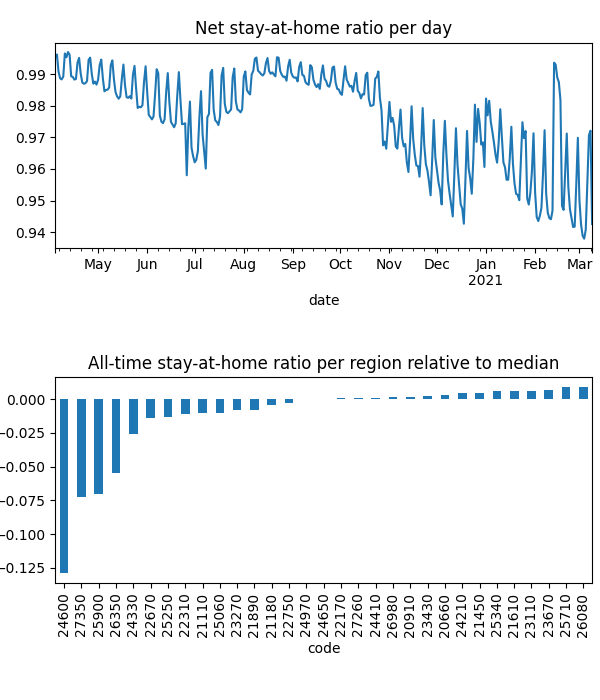

Source data for this figure (header and first rows):
date, code, km, stay, weight, visit
2020-04-04, 20660, 1.932, 0.9993, 7.813567646305976e-05, 0.00998
2020-04-04, 20910, 1.929, 0.9993, 5.582422938995245e-05, 0.004992
2020-04-04, 21110, 2.137, 0.9985, 9.782154714432584e-05, 0.02288
2020-04-04, 21180, 2.064, 0.9962, 0.0001919, 0.006046
2020-04-04, 21450, , 1.0, 9.65615953575877e-05, 0.0
2020-04-04, 21610, 1.926, 0.9998, 0.0003222, 0.008244
2020-04-04, 21890, 1.932, 0.9973, 0.0001131, 0.00963
2020-04-04, 22170, 1.921, 0.9993, 0.0001277, 0.0
2020-04-04, 22310, 2.008, 0.9974, 9.971824485365571e-05, 0.03254
2020-04-04, 22670, 1.942, 0.991, 0.0001763, 0.01952
2020-04-04, 22750, 1.923, 0.999, 0.0002038, 0.0
2020-04-04, 23110, 1.93, 1, 6.192457769669175e-05, 7.30752914684504e-05
2020-04-04, 23270, 2.218, 0.9973, 0.0002126, 0.01752
2020-04-04, 23430, 2.034, 0.9988, 0.0001139, 0.02258
2020-04-04, 23670, , 1.0, 0.000125, 0.0
2020-04-04, 24210, , 1.0, 7.049610192745455e-05, 0.0
2020-04-04, 24330, 2.526, 0.9932, 8.059464277512338e-05, 0.02439
2020-04-04, 24410, 1.93, 0.9994, 8.221891318523922e-05, 0.0
2020-04-04, 24600, 2.848, 0.9662, 0.0001804, 0.297
2020-04-04, 24650, 2.028, 0.9965, 0.0001559, 0.0
2020-04-04, 24970, 1.928, 0.9984, 0.0001266, 0.008186
2020-04-04, 25060, 3.889, 0.999, 8.766512063475133e-05, 0.01791
2020-04-04, 25250, 2.066, 0.9979, 0.0001307, 0.03784
2020-04-04, 25340, , 1.0, 0.0001164, 0.0
2020-04-04, 25710, , 1.0, 4.231020585451596e-05, 0.0
2020-04-04, 25900, 2.388, 0.9735, 9.27310896253603e-05, 0.2035
2020-04-04, 26080, , 1.0, 9.180682559117479e-07, 0.0
2020-04-04, 26350, 2.106, 0.9848, 7.755506234902476e-05, 0.118
2020-04-04, 26980, 5.283, 0.9987, 0.0001066, 0.007526
2020-04-04, 27260, 1.928, 0.9993, 0.0002903, 0.0
2020-04-04, 27350, 2.091, 0.9793, 7.033213507707908e-05, 0.1316
2020-04-05, 20660, , 1.0, 7.790552142213512e-05, 0.0
2020-04-05, 20910, 3.363, 0.9992, 5.5260290030266414e-05, 0.004678
2020-04-05, 21110, 3.538, 0.9982, 9.812799197573652e-05, 0.009828
2020-04-05, 21180, 2.489, 0.9993, 0.0001896, 0.0
2020-04-05, 21450, , 1.0, 9.435086378912034e-05, 0.0
2020-04-05, 21610, 1.926, 0.9997, 0.000317, 0.004635
2020-04-05, 21890, 8.636, 0.9994, 0.0001131, 0.0
2020-04-05, 22170, , 1.0, 0.0001245, 0.0
2020-04-05, 22310, 2.625, 0.9974, 0.0001004, 0.02134
2020-04-05, 22670, 1.926, 0.9943, 0.0001737, 0.02377
2020-04-05, 22750, , 1.0, 0.0001995, 0.0
2020-04-05, 23110, 1.93, 1, 6.100699546174335e-05, 8.265980410591386e-05
2020-04-05, 23270, 2.137, 0.9991, 0.0002099, 0.01592
2020-04-05, 23430, 1.926, 0.9994, 0.0001129, 0.003667
2020-04-05, 23670, , 1.0, 0.0001232, 0.0
2020-04-05, 24210, , 1.0, 7.057706968886358e-05, 0.0
2020-04-05, 24330, 4.053, 0.9945, 8.036607320006862e-05, 0.02544
2020-04-05, 24410, , 1.0, 8.071354072987338e-05, 0.0
2020-04-05, 24600, 2.544, 0.9684, 0.0001785, 0.497
2020-04-05, 24650, 1.933, 0.9988, 0.0001527, 0.0
2020-04-05, 24970, , 1.0, 0.0001268, 0.0
2020-04-05, 25060, 4.773, 0.998, 8.715989074088552e-05, 0.01244
2020-04-05, 25250, 4.639, 0.9963, 0.0001303, 0.007429
2020-04-05, 25340, , 1.0, 0.0001132, 0.0
2020-04-05, 25710, , 1.0, 4.231239225099536e-05, 0.0
2020-04-05, 25900, 2.853, 0.974, 9.318015128787833e-05, 0.1921
2020-04-05, 26080, , 1.0, 9.472663263562126e-07, 0.0
2020-04-05, 26350, 2.535, 0.9858, 7.804769110685864e-05, 0.09771
2020-04-05, 26980, 1.93, 0.9992, 0.0001062, 0.0
... 10,480 more rows
